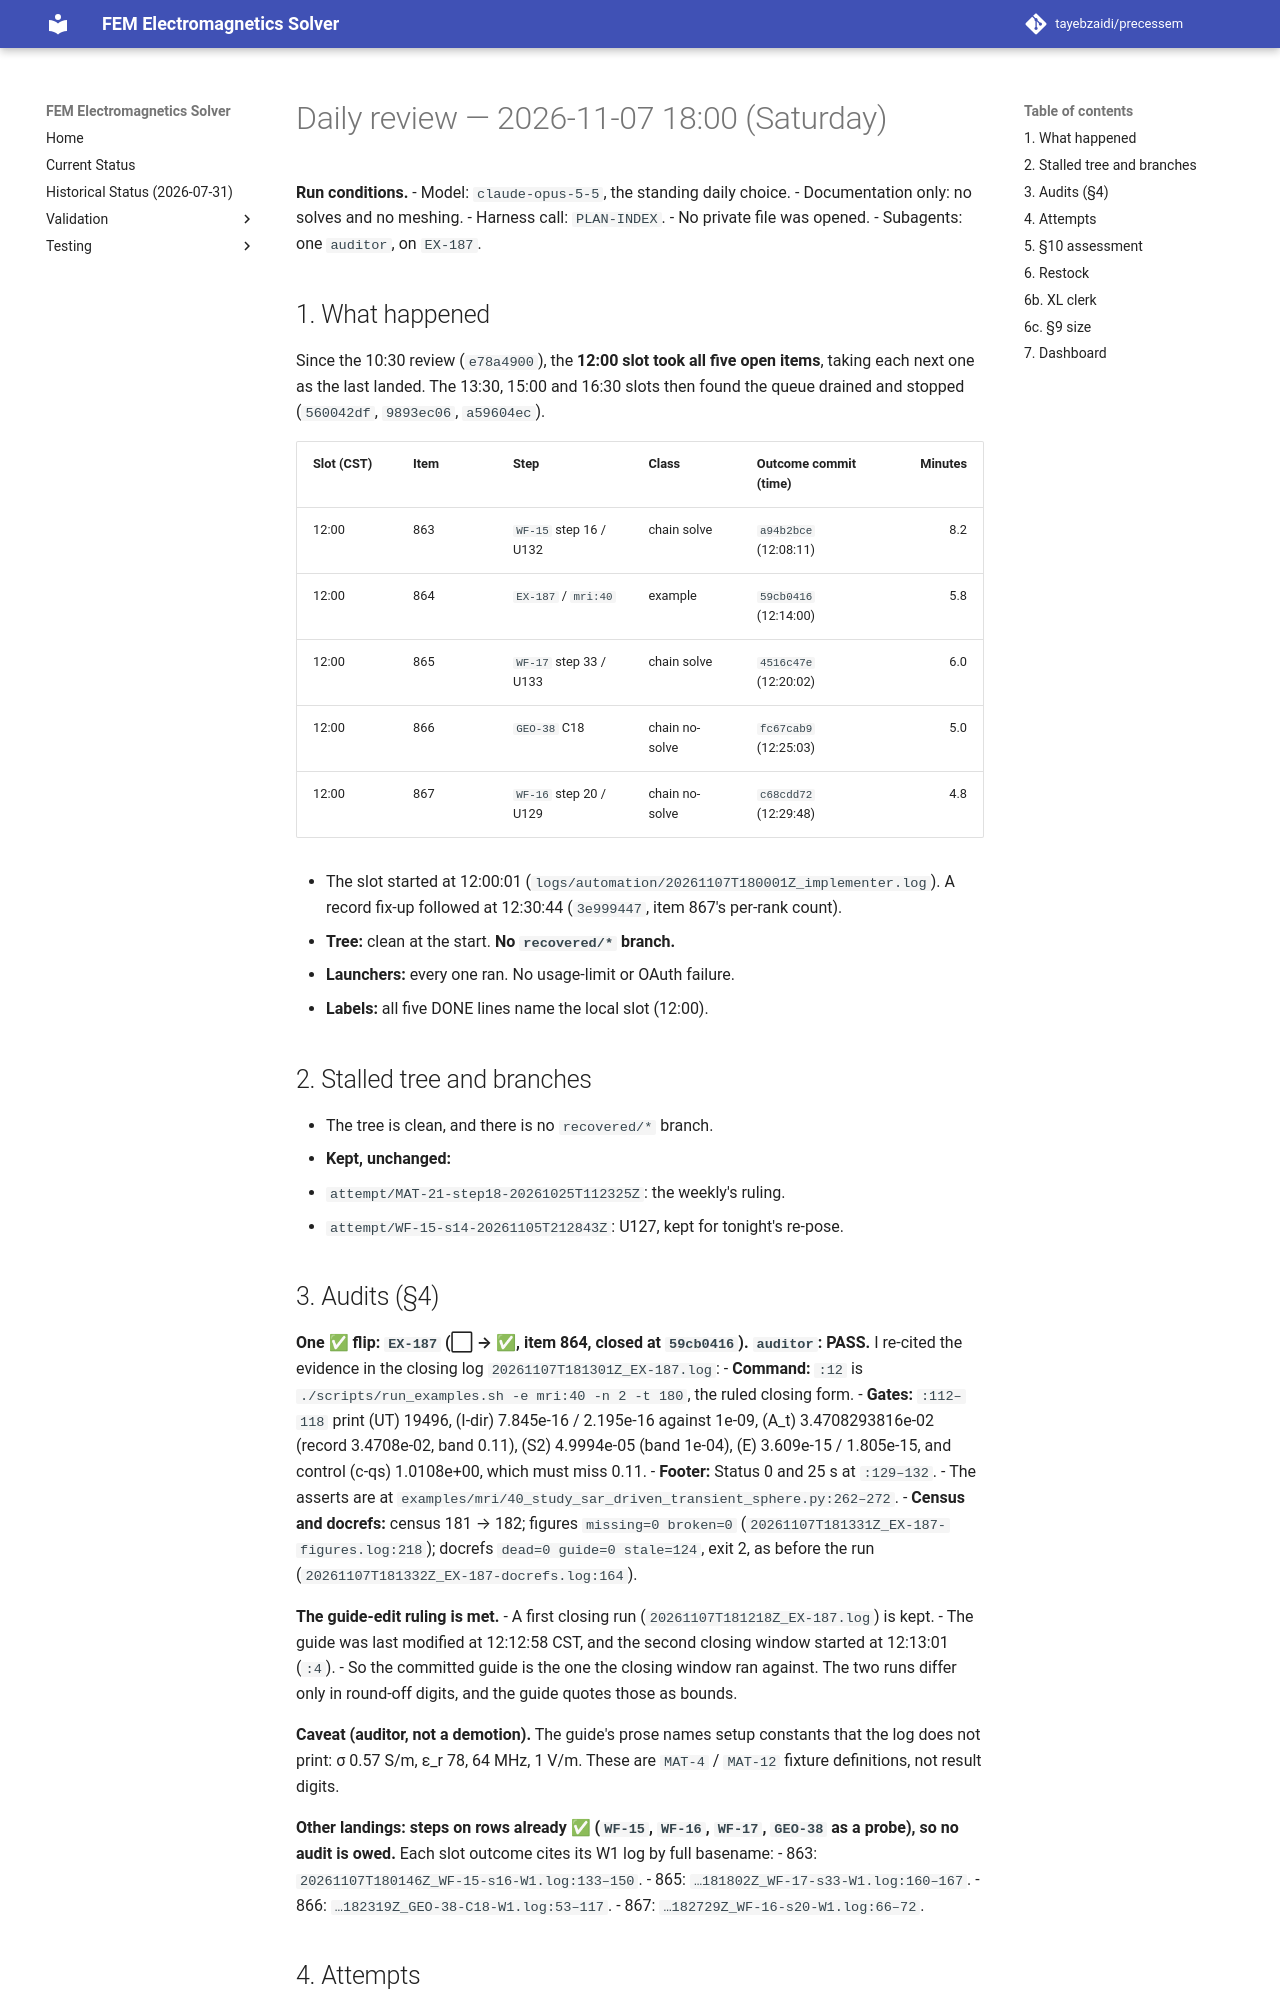

repository: tayebzaidi/precessem · page: planning/reviews/2026-11-07-daily-1800/index.html · generator: mkdocs

# Daily review — 2026-11-07 18:00 (Saturday)

**Run conditions.**
- Model: `claude-opus-5-5`, the standing daily choice.
- Documentation only: no solves and no meshing.
- Harness call: `PLAN-INDEX`.
- No private file was opened.
- Subagents: one `auditor`, on `EX-187`.

## 1. What happened

Since the 10:30 review (`e78a4900`), the **12:00 slot took all five open items**, taking each next one as the last landed. The 13:30, 15:00 and 16:30 slots then found the queue drained and stopped (`560042df`, `9893ec06`, `a59604ec`).

| Slot (CST) | Item | Step | Class | Outcome commit (time) | Minutes |
|---|---|---|---|---|---:|
| 12:00 | 863 | `WF-15` step 16 / U132 | chain solve | `a94b2bce` (12:08:11) | 8.2 |
| 12:00 | 864 | `EX-187` / `mri:40` | example | `59cb0416` (12:14:00) | 5.8 |
| 12:00 | 865 | `WF-17` step 33 / U133 | chain solve | `4516c47e` (12:20:02) | 6.0 |
| 12:00 | 866 | `GEO-38` C18 | chain no-solve | `fc67cab9` (12:25:03) | 5.0 |
| 12:00 | 867 | `WF-16` step 20 / U129 | chain no-solve | `c68cdd72` (12:29:48) | 4.8 |

- The slot started at 12:00:01 (`logs/automation/20261107T180001Z_implementer.log`). A record fix-up followed at 12:30:44 (`3e999447`, item 867's per-rank count).
- **Tree:** clean at the start. **No `recovered/*` branch.**
- **Launchers:** every one ran. No usage-limit or OAuth failure.
- **Labels:** all five DONE lines name the local slot (12:00).

## 2. Stalled tree and branches

- The tree is clean, and there is no `recovered/*` branch.
- **Kept, unchanged:**
  - `attempt/MAT-21-step18-20261025T112325Z`: the weekly's ruling.
  - `attempt/WF-15-s14-20261105T212843Z`: U127, kept for tonight's re-pose.

## 3. Audits (§4)

**One ✅ flip: `EX-187` (⬜ → ✅, item 864, closed at `59cb0416`). `auditor`: PASS.** I re-cited the evidence in the closing log `20261107T181301Z_EX-187.log`:
- **Command:** `:12` is `./scripts/run_examples.sh -e mri:40 -n 2 -t 180`, the ruled closing form.
- **Gates:** `:112–118` print (UT) 19496, (I-dir) 7.845e-16 / 2.195e-16 against 1e-09, (A_t) 3.4708293816e-02 (record 3.4708e-02, band 0.11), (S2) 4.9994e-05 (band 1e-04), (E) 3.609e-15 / 1.805e-15, and control (c-qs) 1.0108e+00, which must miss 0.11.
- **Footer:** Status 0 and 25 s at `:129–132`.
- The asserts are at `examples/mri/40_study_sar_driven_transient_sphere.py:262–272`.
- **Census and docrefs:** census 181 → 182; figures `missing=0 broken=0` (`20261107T181331Z_EX-187-figures.log:218`); docrefs `dead=0 guide=0 stale=124`, exit 2, as before the run (`20261107T181332Z_EX-187-docrefs.log:164`).

**The guide-edit ruling is met.**
- A first closing run (`20261107T181218Z_EX-187.log`) is kept.
- The guide was last modified at 12:12:58 CST, and the second closing window started at 12:13:01 (`:4`).
- So the committed guide is the one the closing window ran against. The two runs differ only in round-off digits, and the guide quotes those as bounds.

**Caveat (auditor, not a demotion).** The guide's prose names setup constants that the log does not print: σ 0.57 S/m, ε_r 78, 64 MHz, 1 V/m. These are `MAT-4` / `MAT-12` fixture definitions, not result digits.

**Other landings: steps on rows already ✅ (`WF-15`, `WF-16`, `WF-17`, `GEO-38` as a probe), so no audit is owed.** Each slot outcome cites its W1 log by full basename:
- 863: `20261107T180146Z_WF-15-s16-W1.log:133–150`.
- 865: `…181802Z_WF-17-s33-W1.log:160–167`.
- 866: `…182319Z_GEO-38-C18-W1.log:53–117`.
- 867: `…182729Z_WF-16-s20-W1.log:66–72`.

## 4. Attempts

No new attempt and no BLOCKED item this interval. 831 (U127) and 839 (U128) stay blocked on the 11-07 weekly's (S2-tip) re-pose.
